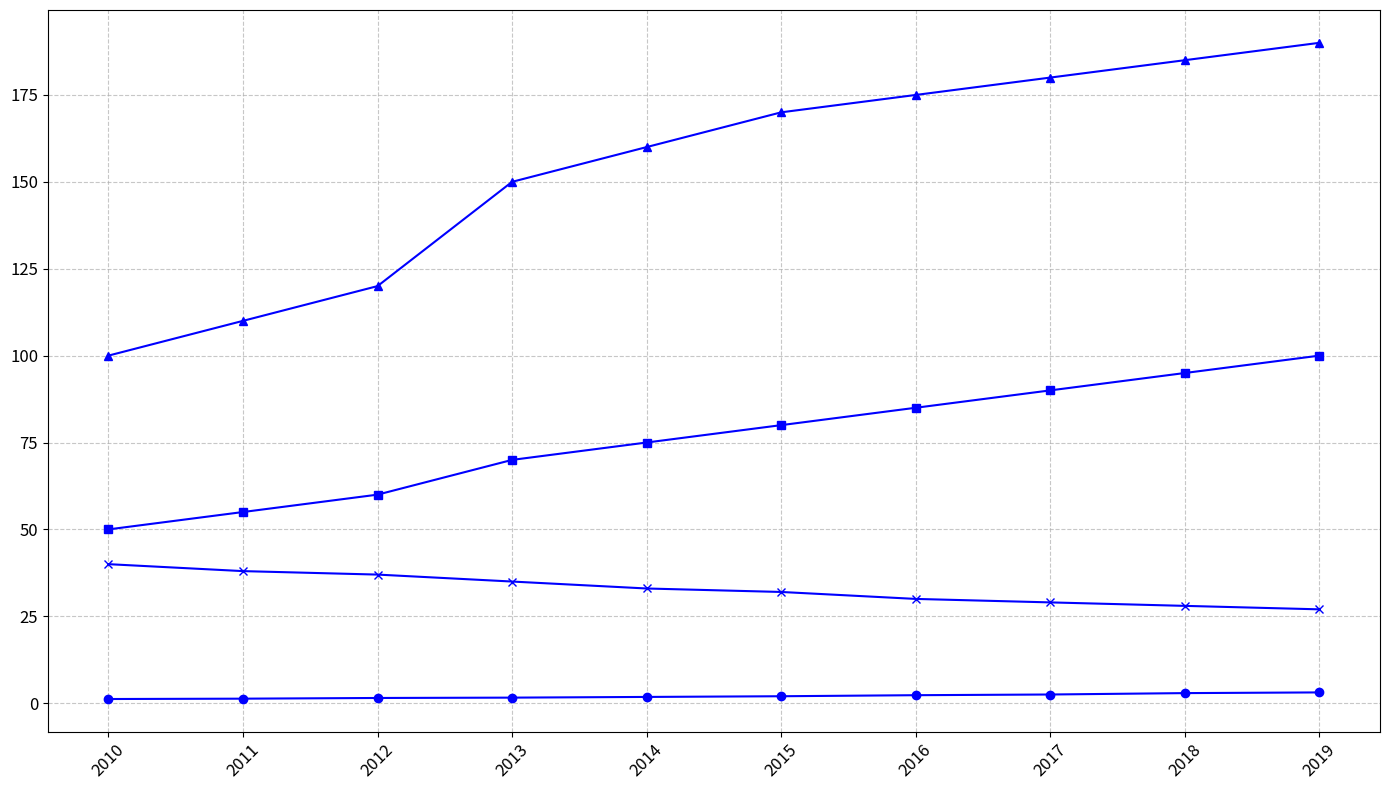

Source code (Python):
import matplotlib.pyplot as plt
import numpy as np

years = np.arange(2010, 2020)

residential_population = [1.2, 1.3, 1.5, 1.6, 1.8, 2.0, 2.3, 2.5, 2.9, 3.1]
green_space = [50, 55, 60, 70, 75, 80, 85, 90, 95, 100]  # in square kilometers
public_transport_usage = [100, 110, 120, 150, 160, 170, 175, 180, 185, 190]  # in millions of rides/year
average_commute_time = [40, 38, 37, 35, 33, 32, 30, 29, 28, 27]  # in minutes

fig, ax = plt.subplots(figsize=(14, 8))

color = 'b'  # Consistent color applied to all data groups

ax.plot(years, residential_population, marker='o', color=color)
ax.plot(years, green_space, marker='s', color=color)
ax.plot(years, public_transport_usage, marker='^', color=color)
ax.plot(years, average_commute_time, marker='x', color=color)

plt.xticks(years, fontsize=12, rotation=45)
plt.yticks(fontsize=12)
plt.grid(True, linestyle='--', alpha=0.7)
plt.tight_layout()
plt.show()
